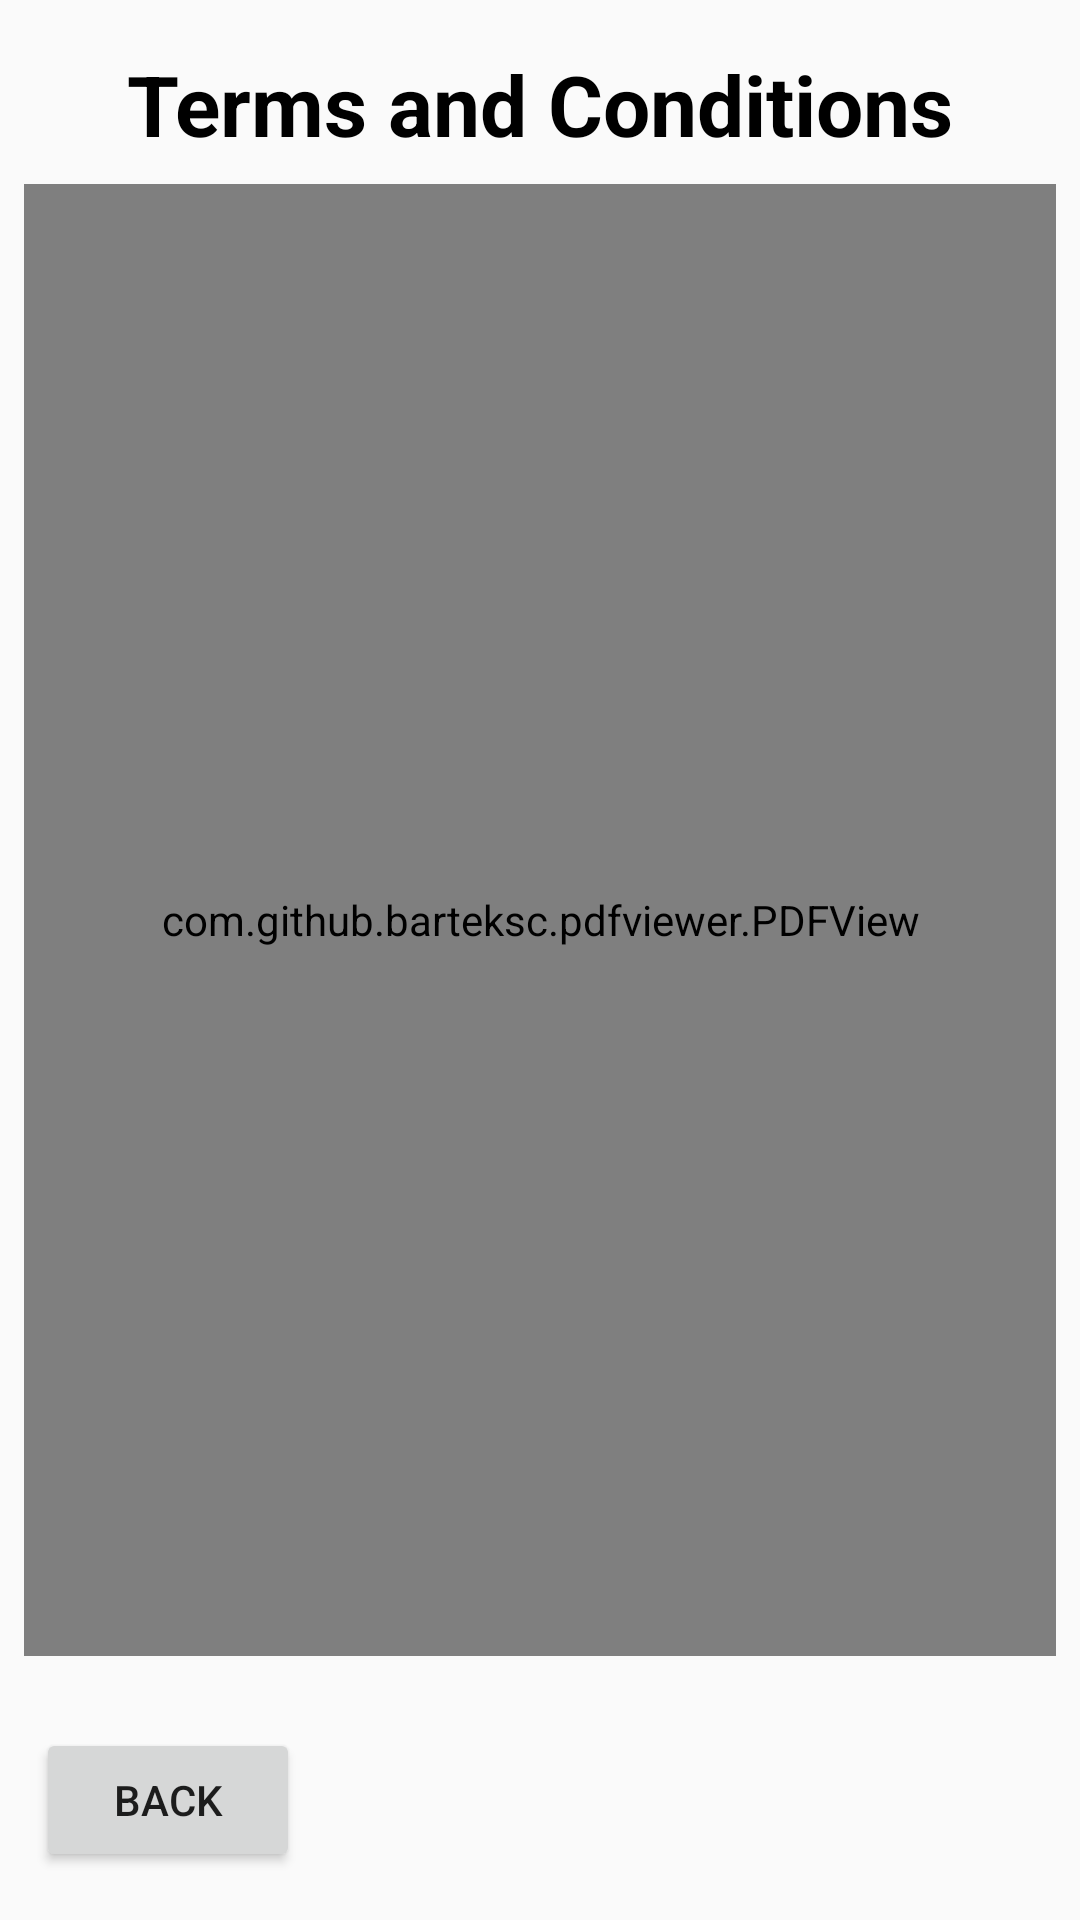

Reconstruct the res/layout file that produces this screen, plus the resources it refers to.
<!-- AndroidManifest.xml: application theme AppTheme -->
<!-- res/layout/content_privacy_forms.xml -->
<?xml version="1.0" encoding="utf-8"?>
<androidx.constraintlayout.widget.ConstraintLayout xmlns:android="http://schemas.android.com/apk/res/android"
    xmlns:app="http://schemas.android.com/apk/res-auto"
    android:layout_width="match_parent"
    android:layout_height="match_parent"
    app:layout_behavior="@string/appbar_scrolling_view_behavior">

    <TextView
        android:layout_width="wrap_content"
        android:layout_height="wrap_content"
        app:layout_constraintEnd_toEndOf="parent"
        app:layout_constraintStart_toStartOf="parent"
        app:layout_constraintTop_toTopOf="parent"
        android:layout_marginTop="16dp"
        android:gravity="center"
        android:textAlignment="center"
        app:layout_constraintBottom_toTopOf="@+id/privacyPDF"
        android:id="@+id/conditions"
        android:textColor="@color/intro_title_color"
        android:textSize="28dp"
        android:textStyle="bold"
        android:text="Terms and Conditions"/>

    <com.github.barteksc.pdfviewer.PDFView
        android:layout_width="match_parent"
        android:layout_margin="8dp"
        android:id="@+id/privacyPDF"
        android:layout_height="0dp"
        app:layout_constraintEnd_toEndOf="parent"
        app:layout_constraintTop_toBottomOf="@+id/conditions"
        app:layout_constraintBottom_toTopOf="@+id/termsBack"
        app:layout_constraintStart_toStartOf="parent" />

    <Button
        android:layout_width="wrap_content"
        android:layout_height="wrap_content"
        android:layout_marginStart="12dp"
        android:text="Back"
        app:layout_constraintStart_toStartOf="parent"
        app:layout_constraintTop_toBottomOf="@+id/privacyPDF"
        app:layout_constraintBottom_toBottomOf="parent"
        android:layout_marginBottom="16dp"
        android:layout_marginTop="16dp"
        android:id="@+id/termsBack"/>

</androidx.constraintlayout.widget.ConstraintLayout>
<!-- resources referenced by this layout -->
<resources>
  <color name="intro_title_color">#000000</color>
  <style name="AppTheme" parent="Theme.AppCompat.DayNight.NoActionBar">
          
          <item name="colorPrimary">#309ae6</item>
          <item name="colorPrimaryDark">#309ae6</item>
          <item name="colorAccent">@color/colorAccent</item>
          <item name="backgroundColor">#fcfcfc</item>
      </style>
  <color name="colorAccent">#03DAC5</color>
</resources>
